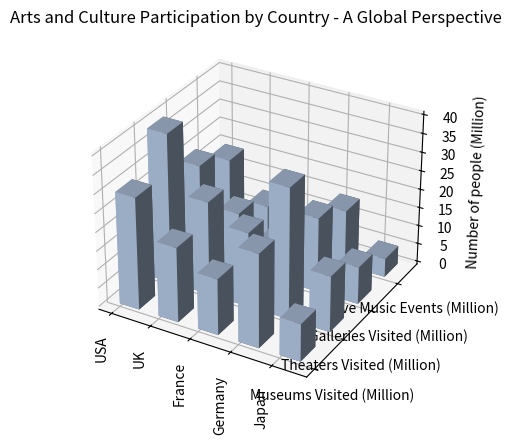

Reproduce this figure in Python. (Note: this script raises an exception after producing the figure.)

import matplotlib.pyplot as plt
import numpy as np

y_values = ['Museums Visited (Million)', 'Theaters Visited (Million)', 'Galleries Visited (Million)', 'Live Music Events (Million)']
data = np.array([[30, 40, 25, 20], 
                 [20, 25, 15, 10], 
                 [15, 20, 10, 5], 
                 [25, 35, 20, 15], 
                 [10, 15, 10, 5]])
x_values = ['USA', 'UK', 'France', 'Germany', 'Japan']

fig = plt.figure()
ax = fig.add_subplot(111, projection='3d')

for i in range(len(y_values)):
    xs = np.arange(len(x_values))
    ys = [i] * len(x_values)
    ax.bar3d(xs, ys, np.zeros(len(x_values)), 0.5, 0.5, data[:, i], shade=True, color='lightsteelblue')

ax.set_xticks(np.arange(len(x_values)))
ax.set_xticklabels(x_values, rotation=90)
ax.set_yticks(np.arange(len(y_values)))
ax.set_yticklabels(y_values)
ax.set_zlabel('Number of people (Million)')

plt.title('Arts and Culture Participation by Country - A Global Perspective')

plt.tight_layout()
plt.savefig('/cpfs01/user/yehancheng/workspace/datasets/SimChartV2/demo/3D/png/39_202312270030.png')

plt.clf()
